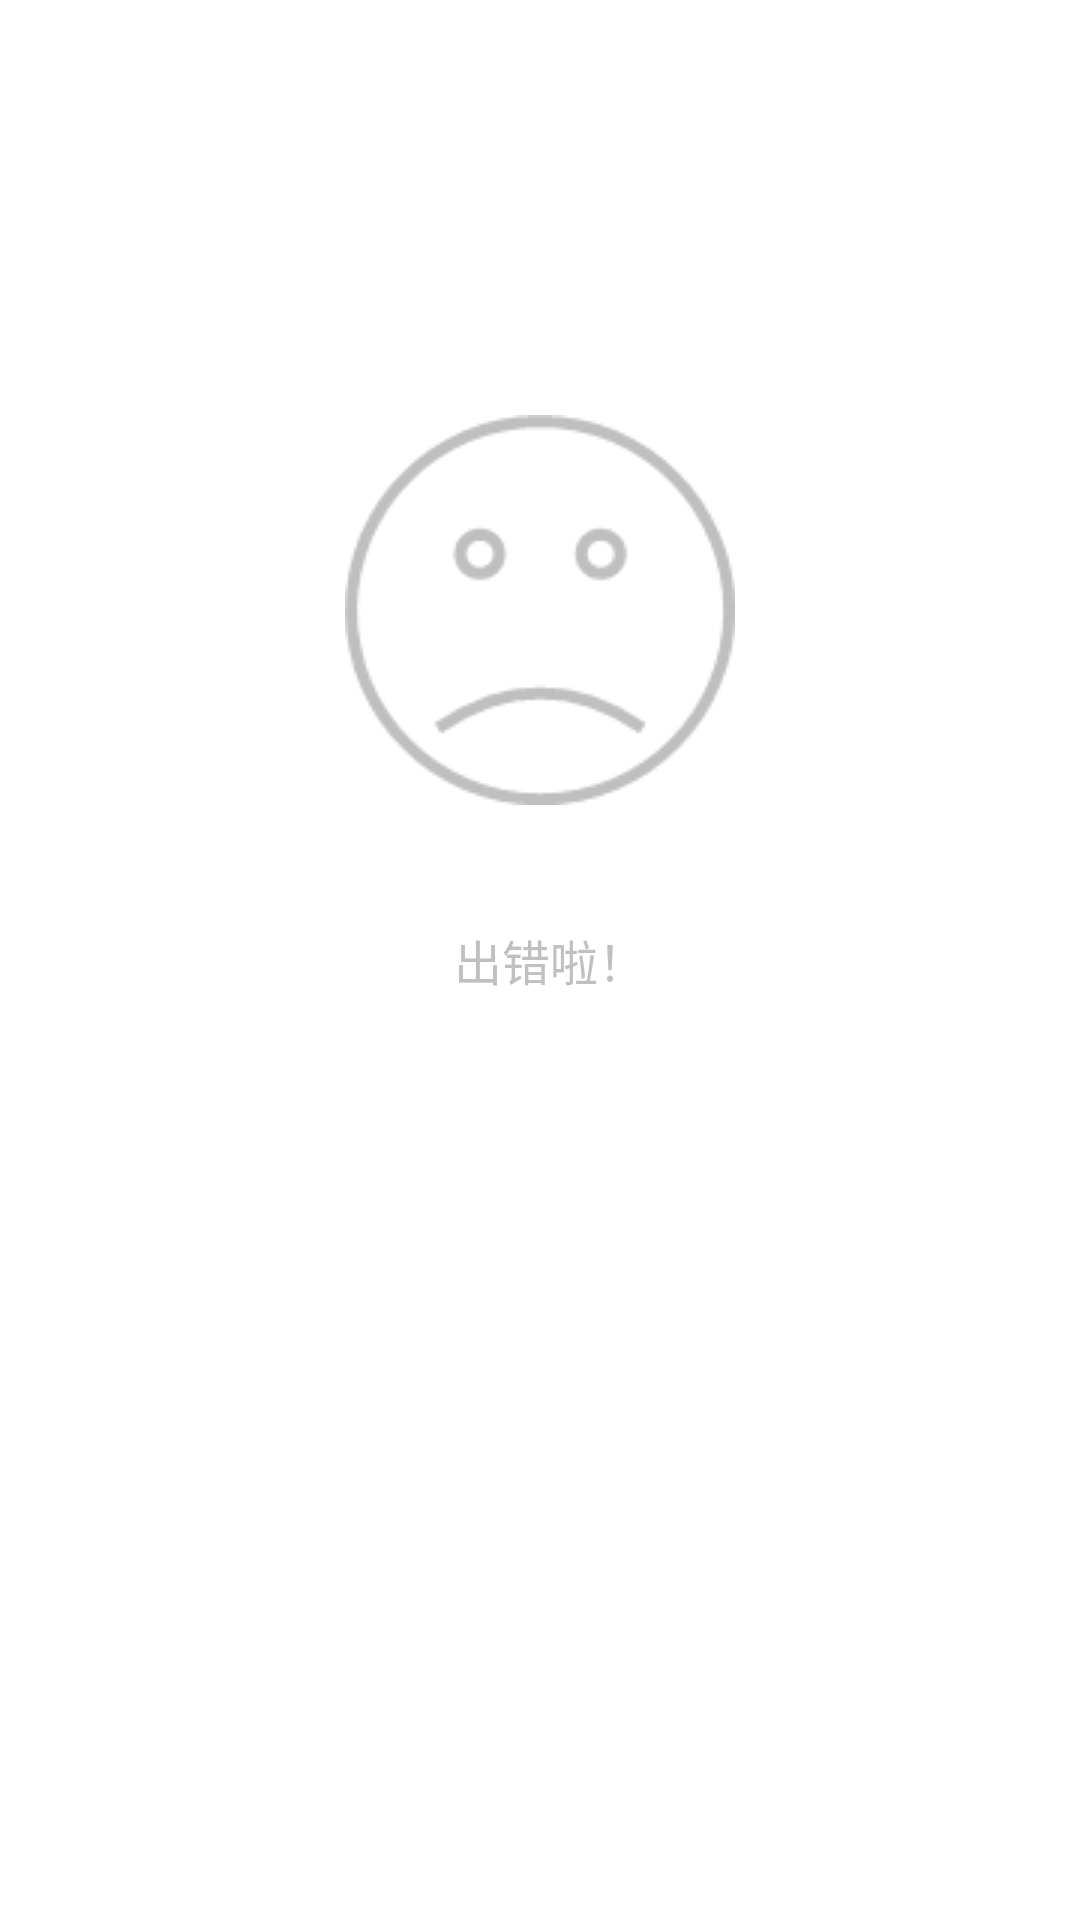

Produce the Android XML layout that renders to this screen, including the resource entries it uses.
<!-- AndroidManifest.xml: application theme AppTheme -->
<!-- res/layout/error.xml -->
<?xml version="1.0" encoding="utf-8"?>

<RelativeLayout xmlns:android="http://schemas.android.com/apk/res/android"
    android:layout_width="match_parent"
    android:layout_height="match_parent"
    android:background="@mipmap/default_bg"
    android:gravity="center_horizontal" >

    <TextView
        android:id="@+id/tv_error"
        android:layout_width="wrap_content"
        android:layout_height="wrap_content"
        android:layout_centerHorizontal="true"
        android:layout_centerVertical="true"
        android:layout_marginTop="40dp"
        android:gravity="center_vertical"
        android:paddingLeft="7.0sp"
        android:text="出错啦！"
        android:textColor="#ffC0C0C0"
        android:textSize="16.0dip" />

    <ImageView
        android:id="@+id/img_error"
        android:layout_width="wrap_content"
        android:layout_height="wrap_content"
        android:layout_above="@id/tv_error"
        android:layout_centerHorizontal="true"
        android:background="@mipmap/error"
        android:gravity="center_vertical" />

</RelativeLayout>
<!-- resources referenced by this layout -->
<resources>
  <!-- mipmap error: png bitmap (mipmap-mdpi, 2786 bytes) -->
  <style name="AppTheme" parent="AppBaseTheme">
          
      </style>
  <style name="AppBaseTheme" parent="android:Theme.Light">
          
      </style>
</resources>
